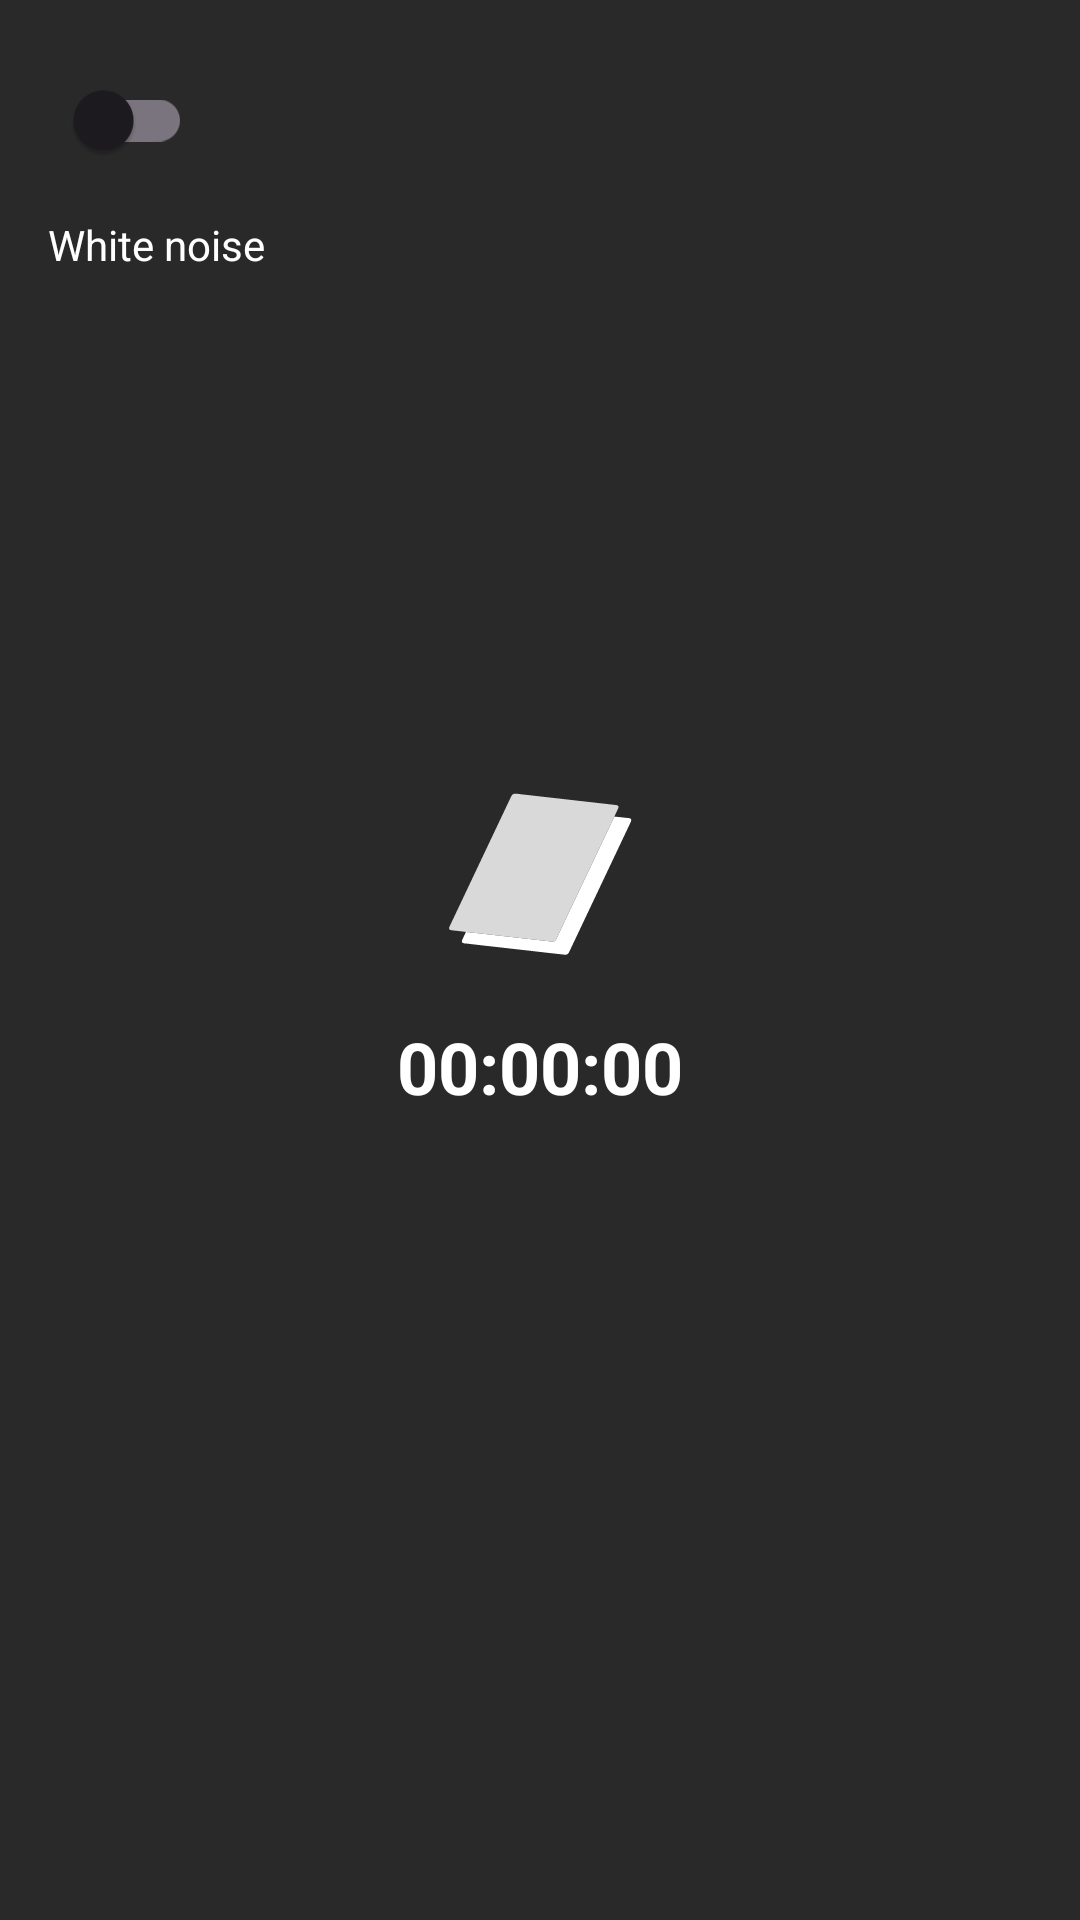

Write the Android layout XML for this screen, with the resource values it uses.
<!-- AndroidManifest.xml: application theme Theme.BookFocus -->
<!-- res/layout/focusmode_layout.xml -->
<?xml version="1.0" encoding="utf-8"?>
<androidx.constraintlayout.widget.ConstraintLayout xmlns:android="http://schemas.android.com/apk/res/android"
    xmlns:app="http://schemas.android.com/apk/res-auto"
    android:layout_width="match_parent"
    android:layout_height="match_parent"
    android:background="@color/focus_background">

    <androidx.appcompat.widget.SwitchCompat
        android:id="@+id/toggle_button"
        android:layout_width="wrap_content"
        android:layout_height="wrap_content"
        android:layout_margin="16dp"
        app:layout_constraintTop_toTopOf="parent"
        app:layout_constraintStart_toStartOf="parent"/>

    <TextView
        android:id="@+id/toggle_text"
        android:layout_width="wrap_content"
        android:layout_height="wrap_content"
        android:text="White noise"
        android:textColor="@android:color/white"
        android:textSize="14sp"
        android:layout_marginStart="16dp"
        android:layout_marginTop="8dp"
        app:layout_constraintTop_toBottomOf="@id/toggle_button"
        app:layout_constraintStart_toStartOf="parent"/>

    <ImageButton
        android:id="@+id/center_button"
        android:layout_width="64dp"
        android:layout_height="64dp"
        android:src="@drawable/bookicon_focus"
        android:background="@color/focus_background"
        android:scaleType="centerInside"
        android:adjustViewBounds="true"
        app:layout_constraintTop_toTopOf="parent"
        app:layout_constraintBottom_toBottomOf="parent"
        app:layout_constraintStart_toStartOf="parent"
        app:layout_constraintEnd_toEndOf="parent"
        app:layout_constraintVertical_bias="0.45"/>

    <TextView
        android:id="@+id/timer_text"
        android:layout_width="wrap_content"
        android:layout_height="wrap_content"
        android:text="00:00:00"
        android:textColor="@android:color/white"
        android:textSize="24sp"
        android:textStyle="bold"
        android:layout_marginTop="16dp"
        app:layout_constraintTop_toBottomOf="@id/center_button"
        app:layout_constraintStart_toStartOf="parent"
        app:layout_constraintEnd_toEndOf="parent"/>

</androidx.constraintlayout.widget.ConstraintLayout>
<!-- resources referenced by this layout -->
<resources>
  <color name="focus_background">#292929</color>
  <!-- drawable bookicon_focus: vector/xml drawable (drawable, 4104 chars, omitted) -->
  <style name="Theme.BookFocus" parent="Base.Theme.BookFocus" />
  <style name="Base.Theme.BookFocus" parent="Theme.Material3.DayNight.NoActionBar">
          <item name="colorPrimary">@color/focus_background</item>
          <item name="colorOnPrimary">@android:color/white</item>
          <item name="android:statusBarColor">@android:color/white</item>
          <item name="android:windowLightStatusBar">true</item>
      </style>
</resources>
